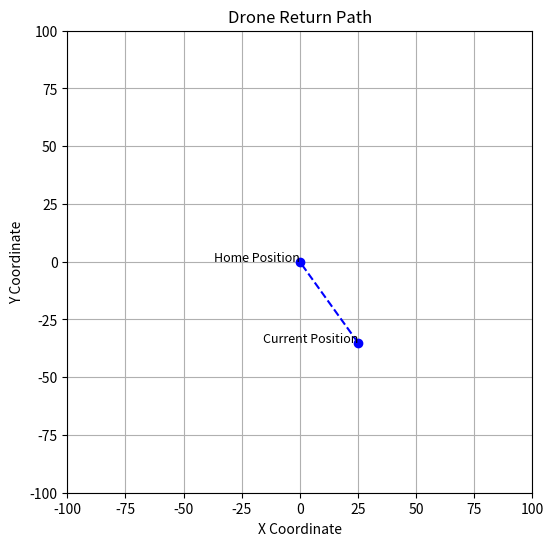

Source code (Python):
# A88.py - Drone Parameters for Return (Frontend + Backend Combined)
import matplotlib.pyplot as plt

# ---------------- FRONTEND: Visualization ---------------- #

def plot_return_path(start_pos, home_pos):
    x_values = [start_pos[0], home_pos[0]]
    y_values = [start_pos[1], home_pos[1]]

    plt.figure(figsize=(6, 6))
    plt.plot(x_values, y_values, 'b--', marker='o')
    plt.text(start_pos[0], start_pos[1], 'Current Position', fontsize=9, ha='right')
    plt.text(home_pos[0], home_pos[1], 'Home Position', fontsize=9, ha='right')
    plt.title('Drone Return Path')
    plt.xlabel('X Coordinate')
    plt.ylabel('Y Coordinate')
    plt.grid(True)
    plt.xlim(-100, 100)
    plt.ylim(-100, 100)
    plt.show()

# ---------------- BACKEND: Logic ---------------- #

class ReturnDrone:
    def __init__(self):
        self.current_position = [25, -35, 50]  # x, y, altitude
        self.return_position = [0, 0, 0]       # Home base
        self.speed = 10  # units per second
        self.battery_status = 45  # percent

    def display_parameters(self):
        print("=== Drone Return Parameters ===")
        print(f"Current Position  : {self.current_position}")
        print(f"Return Position   : {self.return_position}")
        print(f"Speed             : {self.speed} units/sec")
        print(f"Battery Status    : {self.battery_status}%")
        print("Ready to return to base.\n")

    def get_positions(self):
        return self.current_position, self.return_position

# ---------------- MAIN EXECUTION ---------------- #

if __name__ == "__main__":
    drone = ReturnDrone()
    drone.display_parameters()

    # Visualization
    current_pos, home_pos = drone.get_positions()
    plot_return_path(current_pos, home_pos)
